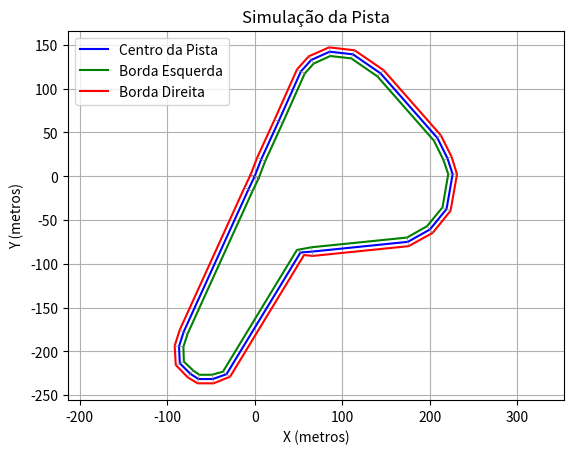

Write the Python code that produced this figure.
import numpy as np
import matplotlib.pyplot as plt

class Pista:
    def __init__(self, gps_coords, largura_pista=6):
        self.gps_coords = gps_coords
        self.largura_pista = largura_pista

        # Definir ponto de referência para conversão
        self.lat0, self.lon0 = gps_coords[0]

        # Converter as coordenadas GPS para X e Y
        self.coordenadas_centro = [self.latlon_to_xy(lat, lon) for lat, lon in gps_coords]
        self.X_centro = [p[0] for p in self.coordenadas_centro]
        self.Y_centro = [p[1] for p in self.coordenadas_centro]

        # Calcular as bordas esquerda e direita da pista
        self.esquerda, self.direita = self.calcular_bordas()

    def latlon_to_xy(self, lat, lon):
        R = 6371000  # raio da Terra em metros
        x = R * np.radians(lon - self.lon0) * np.cos(np.radians(self.lat0))
        y = R * np.radians(lat - self.lat0)
        return x, y

    def normalize(self, v):
        norm = np.linalg.norm(v)
        return v if norm == 0 else v / norm

    def calcular_bordas(self):
        esquerda = []
        direita = []

        n = len(self.X_centro)
        for i in range(n):
            # Obter os índices do ponto anterior e do próximo (cíclico)
            prev_idx = (i - 1) % n
            next_idx = (i + 1) % n

            # Vetor direção entre o ponto anterior e o próximo
            vetor_direcao = np.array([self.X_centro[next_idx] - self.X_centro[prev_idx],
                                      self.Y_centro[next_idx] - self.Y_centro[prev_idx]])
            vetor_normal = self.normalize(np.array([-vetor_direcao[1], vetor_direcao[0]]))

            # Calcular as bordas com base na largura da pista
            esquerda.append((self.X_centro[i] + vetor_normal[0] * self.largura_pista / 2,
                             self.Y_centro[i] + vetor_normal[1] * self.largura_pista / 2))
            direita.append((self.X_centro[i] - vetor_normal[0] * self.largura_pista / 2,
                            self.Y_centro[i] - vetor_normal[1] * self.largura_pista / 2))

        return esquerda, direita

    def plotar_pista(self):
        fig, ax = plt.subplots()

        X_esq, Y_esq = zip(*self.esquerda)
        X_dir, Y_dir = zip(*self.direita)

        # Traçar a pista
        ax.plot(self.X_centro, self.Y_centro, color='blue', label="Centro da Pista")
        ax.plot(X_esq, Y_esq, color='green', label="Borda Esquerda")
        ax.plot(X_dir, Y_dir, color='red', label="Borda Direita")

        # Traçar as retas conectando as bordas
        for i in range(len(X_esq)):
            ax.plot([X_esq[i], X_dir[i]], [Y_esq[i], Y_dir[i]], color='gray', linewidth=0.5)

        ax.set_xlabel('X (metros)')
        ax.set_ylabel('Y (metros)')
        ax.set_title('Simulação da Pista')
        ax.grid(True)
        ax.legend()

        plt.axis('equal')
        plt.show()

# Coordenadas GPS de exemplo
gps_coords = [
    (-22.738674, -47.533101),
    (-22.738810, -47.533171),
    (-22.740274, -47.533893),
    (-22.740422, -47.533944),
    (-22.740595, -47.533935),
    (-22.740704, -47.533817),
    (-22.740757, -47.533727),
    (-22.740757, -47.533568),
    (-22.740707, -47.533415),
    (-22.739457, -47.532591),
    (-22.739448, -47.532462),
    (-22.739348, -47.531396),
    (-22.739221, -47.531150),
    (-22.739011, -47.530965),
    (-22.738653, -47.530897),
    (-22.738491, -47.530954),
    (-22.738281, -47.531067),
    (-22.737617, -47.531700),
    (-22.737422, -47.532007),
    (-22.737395, -47.532266),
    (-22.737480, -47.532472),
    (-22.737598, -47.532587),
    (-22.738110, -47.532835),
    (-22.738501, -47.533029),
    (-22.738674, -47.533101)
]

# Criar e plotar a pista
pista = Pista(gps_coords, largura_pista=10)
pista.plotar_pista()
